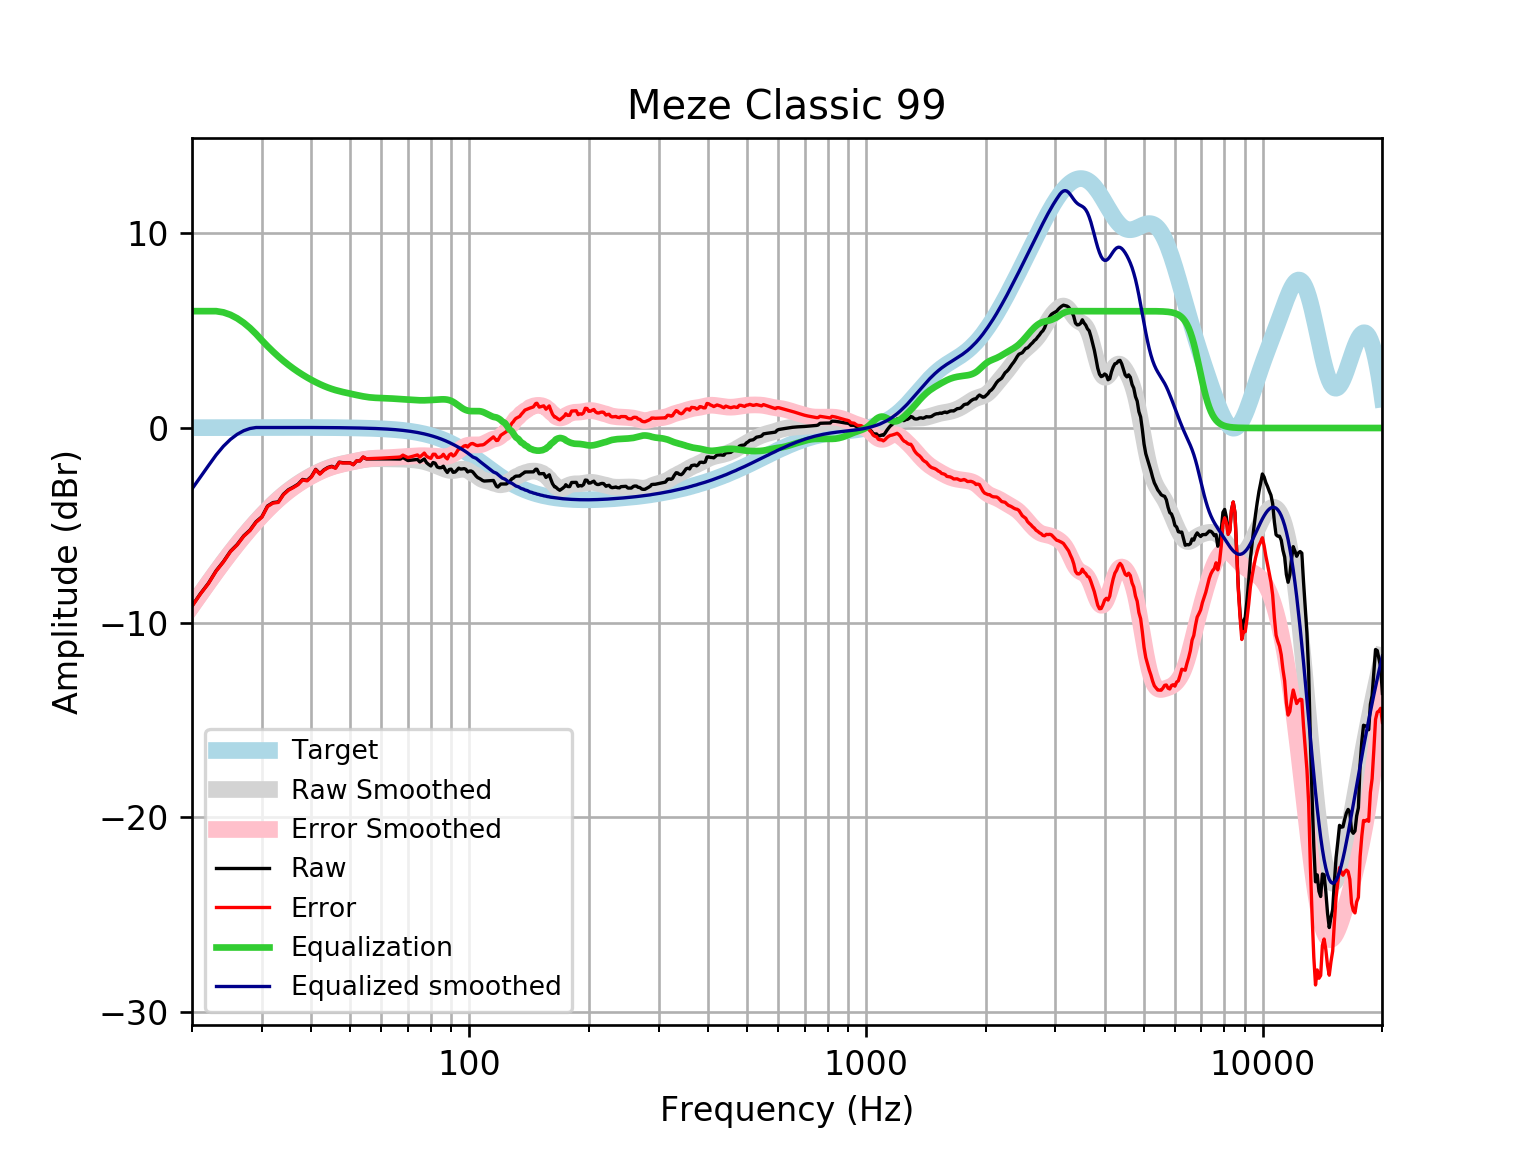

The table this chart was drawn from, first rows:
frequency, raw, error, smoothed, error_smoothed, equalization, equalized_raw, equalized_smoothed, target
20, -9.137, -9.154, -9.129, -9.145, 6, -3.137, -3.129, 0.01648
21, -8.507, -8.525, -8.514, -8.532, 6.0, -2.507, -2.514, 0.01765
22, -7.971, -7.989, -7.934, -7.953, 6, -1.971, -1.934, 0.01876
23, -7.334, -7.353, -7.388, -7.407, 6.0, -1.334, -1.388, 0.01983
24, -6.86, -6.88, -6.875, -6.896, 5.938, -0.9212, -0.9365, 0.02084
25, -6.328, -6.35, -6.398, -6.419, 5.813, -0.5155, -0.5847, 0.02179
26, -5.98, -6.002, -5.954, -5.976, 5.631, -0.3488, -0.3227, 0.02269
27, -5.537, -5.561, -5.541, -5.565, 5.402, -0.1353, -0.1392, 0.02353
28, -5.242, -5.267, -5.159, -5.183, 5.134, -0.1087, -0.02547, 0.02431
29, -4.816, -4.841, -4.804, -4.83, 4.83, 0.01375, 0.02504, 0.02502
30, -4.557, -4.583, -4.477, -4.502, 4.502, -0.0548, 0.02567, 0.02566
31, -4.005, -4.031, -4.175, -4.201, 4.201, 0.196, 0.02623, 0.02622
32, -3.83, -3.857, -3.898, -3.925, 3.925, 0.09498, 0.02668, 0.02668
33, -3.793, -3.82, -3.647, -3.674, 3.674, -0.1198, 0.02704, 0.02704
34, -3.399, -3.427, -3.419, -3.446, 3.446, 0.0467, 0.02728, 0.02728
35, -3.169, -3.196, -3.213, -3.24, 3.24, 0.07152, 0.0274, 0.0274
36, -3.034, -3.061, -3.028, -3.055, 3.055, 0.02089, 0.02739, 0.02739
37, -2.886, -2.913, -2.86, -2.887, 2.887, 0.0014, 0.02723, 0.02723
38, -2.642, -2.669, -2.708, -2.735, 2.735, 0.09266, 0.02691, 0.02692
39, -2.688, -2.714, -2.569, -2.596, 2.596, -0.09164, 0.02643, 0.02644
40, -2.491, -2.517, -2.444, -2.469, 2.469, -0.0215, 0.02578, 0.02579
41, -2.123, -2.148, -2.33, -2.354, 2.354, 0.2318, 0.02495, 0.02496
42, -2.345, -2.369, -2.227, -2.251, 2.251, -0.09396, 0.02393, 0.02393
43, -2.15, -2.173, -2.135, -2.158, 2.158, 0.007882, 0.02272, 0.02272
44, -2.027, -2.048, -2.055, -2.076, 2.076, 0.04949, 0.0213, 0.0213
45, -1.966, -1.986, -1.986, -2.006, 2.006, 0.03911, 0.01968, 0.01967
46, -2.048, -2.066, -1.927, -1.945, 1.945, -0.103, 0.01785, 0.01783
47, -1.754, -1.77, -1.877, -1.893, 1.893, 0.1387, 0.01579, 0.01577
48, -1.782, -1.795, -1.834, -1.847, 1.847, 0.06515, 0.0135, 0.01347
49, -1.784, -1.795, -1.795, -1.806, 1.806, 0.02206, 0.01097, 0.01094
50, -1.785, -1.793, -1.759, -1.767, 1.767, -0.01817, 0.008186, 0.008144
51, -1.882, -1.887, -1.724, -1.729, 1.729, -0.153, 0.005126, 0.00508
52, -1.689, -1.69, -1.69, -1.692, 1.692, 0.003209, 0.001774, 0.001724
53, -1.687, -1.685, -1.658, -1.656, 1.656, -0.0311, -0.001894, -0.001946
54, -1.493, -1.487, -1.63, -1.624, 1.624, 0.1308, -0.005905, -0.005958
55, -1.588, -1.578, -1.606, -1.596, 1.596, 0.008063, -0.01029, -0.01034
56, -1.587, -1.572, -1.59, -1.575, 1.575, -0.01282, -0.01508, -0.01514
57, -1.587, -1.567, -1.58, -1.559, 1.559, -0.02792, -0.02033, -0.02038
58, -1.587, -1.561, -1.576, -1.55, 1.55, -0.03769, -0.02607, -0.02611
59, -1.587, -1.555, -1.576, -1.543, 1.543, -0.04349, -0.03234, -0.03238
60, -1.586, -1.547, -1.578, -1.539, 1.539, -0.04734, -0.03921, -0.03925
61, -1.586, -1.539, -1.581, -1.534, 1.534, -0.05146, -0.04672, -0.04675
62, -1.586, -1.531, -1.583, -1.528, 1.528, -0.05768, -0.05494, -0.05496
63, -1.587, -1.523, -1.584, -1.52, 1.52, -0.06683, -0.06392, -0.06393
64, -1.589, -1.516, -1.585, -1.511, 1.511, -0.07851, -0.07372, -0.07373
65, -1.592, -1.508, -1.585, -1.501, 1.501, -0.09127, -0.0844, -0.08441
66, -1.595, -1.499, -1.587, -1.491, 1.491, -0.1031, -0.09604, -0.09603
67, -1.595, -1.486, -1.591, -1.483, 1.483, -0.1122, -0.1087, -0.1087
68, -1.515, -1.393, -1.597, -1.474, 1.474, -0.04073, -0.1224, -0.1224
69, -1.595, -1.458, -1.604, -1.467, 1.467, -0.1287, -0.1372, -0.1372
70, -1.671, -1.518, -1.612, -1.459, 1.459, -0.2124, -0.1533, -0.1533
71, -1.658, -1.487, -1.621, -1.451, 1.451, -0.2072, -0.1706, -0.1706
72, -1.642, -1.453, -1.631, -1.442, 1.442, -0.2004, -0.1892, -0.1892
73, -1.627, -1.418, -1.643, -1.434, 1.434, -0.1932, -0.2092, -0.2092
74, -1.613, -1.383, -1.658, -1.427, 1.427, -0.1864, -0.2306, -0.2305
75, -1.745, -1.491, -1.676, -1.422, 1.422, -0.3224, -0.2535, -0.2534
76, -1.67, -1.392, -1.698, -1.42, 1.42, -0.2499, -0.2778, -0.2778
77, -1.591, -1.287, -1.725, -1.421, 1.421, -0.1697, -0.3037, -0.3037
78, -1.781, -1.449, -1.756, -1.425, 1.425, -0.3556, -0.3312, -0.3312
79, -1.874, -1.514, -1.791, -1.431, 1.431, -0.4438, -0.3604, -0.3603
... 553 more rows
